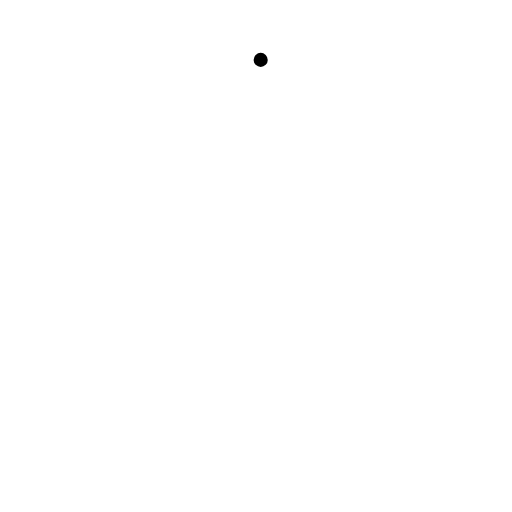
t = 0.00 s
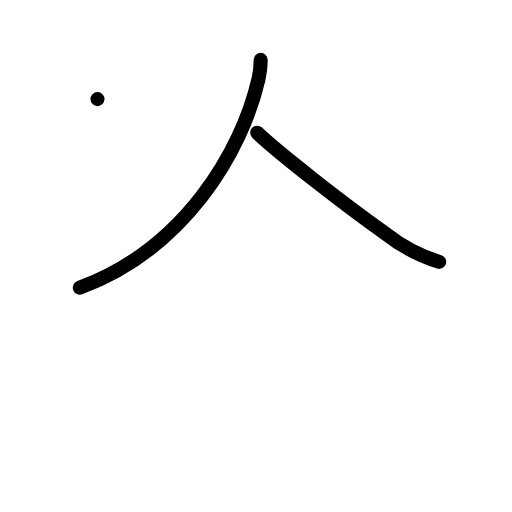
t = 2.00 s
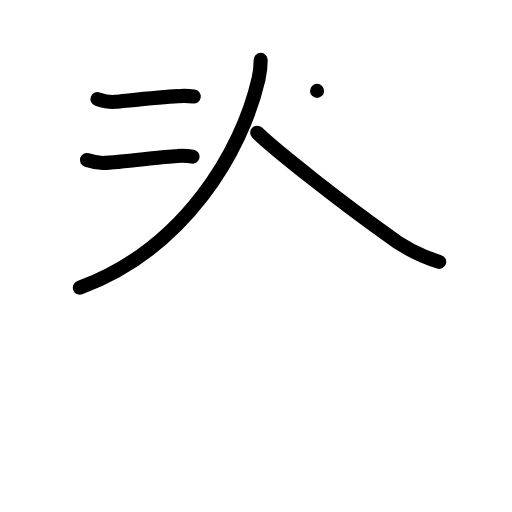
t = 4.00 s
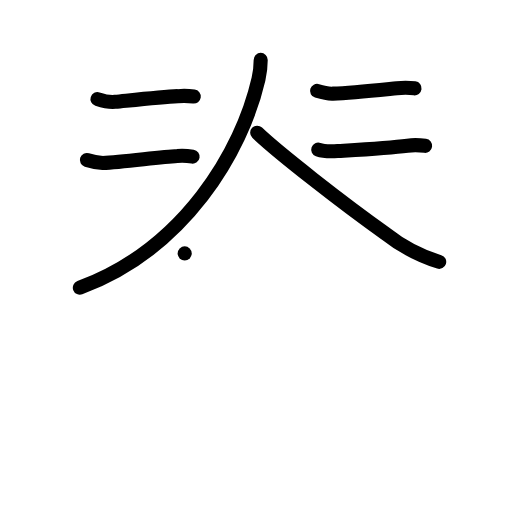
t = 6.00 s
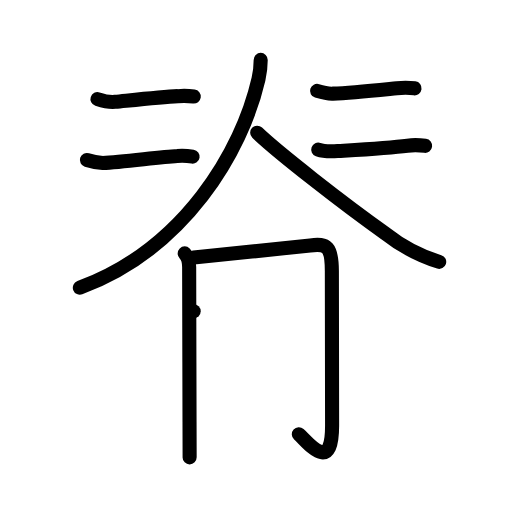
t = 8.00 s
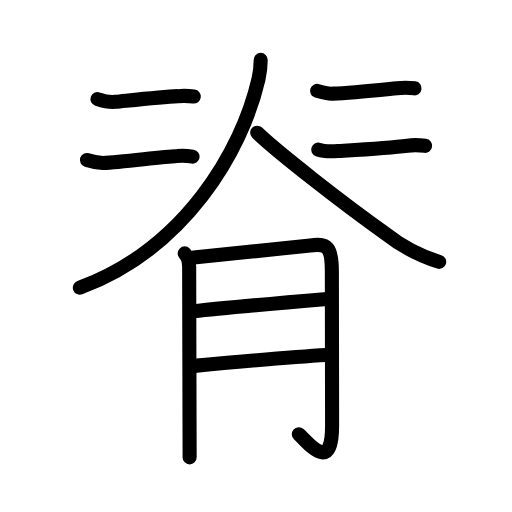
t = 10.00 s

The animated SVG that drew these frames (rendered in a browser with its animation timeline set to each time). Animation: 34 SMIL elements (animate=34); one cycle of 10.00 s.

<?xml version="1.0" encoding="UTF-8"?>
<!--
AniKanjiVG is licensed by CC-BY-SA Paul C. Sommerhoff (https://bitbucket.org/sommerhoff/anikanjivg).
AniKanjiVG uses KanjiVG which is licensed by CC-BY-SA Ulrich Apel (http://kanjivg.tagaini.net).
See also http://creativecommons.org/licenses/by-sa/3.0/
-->
<svg xmlns:kvg='http://kanjivg.tagaini.net' xmlns='http://www.w3.org/2000/svg' width='109' height='109' viewBox='0 0 109 109' style='fill:none;stroke:#000000;stroke-width:3;stroke-linecap:round;stroke-linejoin:round;' id="kvg:kanji_0810a"><g id="kvg:0810a" kvg:element="脊"><g id="kvg:0810a-g1" kvg:position="top"><g id="kvg:0810a-g2" kvg:element="人"><path id="kvg:0810a-s1" kvg:type="㇒" d="M55.5,12.75c0,1.38-0.09,2.43-0.47,4.09C51.5,32.25,39.25,53,17,61.25"><animate attributeName="d" begin="0.0s" dur="0.5s" from="M55.5,12.75C55.5,12.75,55.5,12.75,55.5,12.75" to="M55.5,12.75c0,1.38-0.09,2.43-0.47,4.09" />
<animate attributeName="d" begin="0.5s" dur="0.5s" from="M55.5,12.75c0,1.38-0.09,2.43-0.47,4.09c0,0,0,0,0,0,0" to="M55.5,12.75c0,1.38-0.09,2.43-0.47,4.09C51.5,32.25,39.25,53,17,61.25" />
</path>
<path id="kvg:0810a-s2" kvg:type="㇏" d="M54.75,28.25c4.32,4.14,18.35,15.11,27.29,21.44c3.45,2.73,7.27,4.75,11.46,6.06"><animate attributeName="d" begin="1.0s" dur="0.5s" from="M54.75,28.25C54.75,28.25,54.75,28.25,54.75,28.25" to="M54.75,28.25c4.32,4.14,18.35,15.11,27.29,21.44" />
<animate attributeName="d" begin="1.5s" dur="0.5s" from="M54.75,28.25c4.32,4.14,18.35,15.11,27.29,21.44c0,0,0,0,0,0,0" to="M54.75,28.25c4.32,4.14,18.35,15.11,27.29,21.44c3.45,2.73,7.27,4.75,11.46,6.06" />
<animate attributeName="d" begin="0s" dur="1.0s" from="M-100,-100" to="M-100,-100" />
</path>
</g>
<g id="kvg:0810a-g3" kvg:element="二"><g id="kvg:0810a-g4" kvg:position="top"><path id="kvg:0810a-s3" kvg:type="㇐" d="M20.75,21.1c1.22,0.39,2.48,0.71,3.75,0.58c4.37-0.43,9.96-1.02,13.37-1.21c1.13-0.1,2.26-0.07,3.38,0.08"><animate attributeName="d" begin="2.0s" dur="0.3333333333333333s" from="M20.75,21.1C20.75,21.1,20.75,21.1,20.75,21.1" to="M20.75,21.1c1.22,0.39,2.48,0.71,3.75,0.58" />
<animate attributeName="d" begin="2.3333333333333335s" dur="0.3333333333333333s" from="M20.75,21.1c1.22,0.39,2.48,0.71,3.75,0.58c0,0,0,0,0,0,0" to="M20.75,21.1c1.22,0.39,2.48,0.71,3.75,0.58c4.37-0.43,9.96-1.02,13.37-1.21" />
<animate attributeName="d" begin="2.6666666666666665s" dur="0.3333333333333333s" from="M20.75,21.1c1.22,0.39,2.48,0.71,3.75,0.58c4.37-0.43,9.96-1.02,13.37-1.21c0,0,0,0,0,0,0" to="M20.75,21.1c1.22,0.39,2.48,0.71,3.75,0.58c4.37-0.43,9.96-1.02,13.37-1.21c1.13-0.1,2.26-0.07,3.38,0.08" />
<animate attributeName="d" begin="0s" dur="2.0s" from="M-100,-100" to="M-100,-100" />
</path>
</g>
<g id="kvg:0810a-g5" kvg:position="bottom"><path id="kvg:0810a-s4" kvg:type="㇐" d="M18.5,34.06c1.1,0.35,2.22,0.56,3.38,0.63c4.29-0.17,12.04-1.3,15.86-1.49c1.09-0.08,2.18-0.03,3.26,0.14"><animate attributeName="d" begin="3.0s" dur="0.3333333333333333s" from="M18.5,34.06C18.5,34.06,18.5,34.06,18.5,34.06" to="M18.5,34.06c1.1,0.35,2.22,0.56,3.38,0.63" />
<animate attributeName="d" begin="3.3333333333333335s" dur="0.3333333333333333s" from="M18.5,34.06c1.1,0.35,2.22,0.56,3.38,0.63c0,0,0,0,0,0,0" to="M18.5,34.06c1.1,0.35,2.22,0.56,3.38,0.63c4.29-0.17,12.04-1.3,15.86-1.49" />
<animate attributeName="d" begin="3.6666666666666665s" dur="0.3333333333333333s" from="M18.5,34.06c1.1,0.35,2.22,0.56,3.38,0.63c4.29-0.17,12.04-1.3,15.86-1.49c0,0,0,0,0,0,0" to="M18.5,34.06c1.1,0.35,2.22,0.56,3.38,0.63c4.29-0.17,12.04-1.3,15.86-1.49c1.09-0.08,2.18-0.03,3.26,0.14" />
<animate attributeName="d" begin="0s" dur="3.0s" from="M-100,-100" to="M-100,-100" />
</path>
</g>
</g>
<g id="kvg:0810a-g6" kvg:element="二"><g id="kvg:0810a-g7" kvg:position="top"><path id="kvg:0810a-s5" kvg:type="㇐" d="M67.5,19.35c1.1,0.34,2.22,0.64,3.37,0.59c4-0.19,10-0.81,13.61-1.16c1.26-0.12,2.51-0.14,3.77,0.03"><animate attributeName="d" begin="4.0s" dur="0.3333333333333333s" from="M67.5,19.35C67.5,19.35,67.5,19.35,67.5,19.35" to="M67.5,19.35c1.1,0.34,2.22,0.64,3.37,0.59" />
<animate attributeName="d" begin="4.333333333333333s" dur="0.3333333333333333s" from="M67.5,19.35c1.1,0.34,2.22,0.64,3.37,0.59c0,0,0,0,0,0,0" to="M67.5,19.35c1.1,0.34,2.22,0.64,3.37,0.59c4-0.19,10-0.81,13.61-1.16" />
<animate attributeName="d" begin="4.666666666666667s" dur="0.3333333333333333s" from="M67.5,19.35c1.1,0.34,2.22,0.64,3.37,0.59c4-0.19,10-0.81,13.61-1.16c0,0,0,0,0,0,0" to="M67.5,19.35c1.1,0.34,2.22,0.64,3.37,0.59c4-0.19,10-0.81,13.61-1.16c1.26-0.12,2.51-0.14,3.77,0.03" />
<animate attributeName="d" begin="0s" dur="4.0s" from="M-100,-100" to="M-100,-100" />
</path>
</g>
<g id="kvg:0810a-g8" kvg:position="bottom"><path id="kvg:0810a-s6" kvg:type="㇐" d="M67.75,31.85c1.38,0.49,2.77,0.39,4.25,0.3c4.5-0.28,10.87-0.65,14.74-1.14c1.25-0.16,2.51-0.13,3.76,0.04"><animate attributeName="d" begin="5.0s" dur="0.3333333333333333s" from="M67.75,31.85C67.75,31.85,67.75,31.85,67.75,31.85" to="M67.75,31.85c1.38,0.49,2.77,0.39,4.25,0.3" />
<animate attributeName="d" begin="5.333333333333333s" dur="0.3333333333333333s" from="M67.75,31.85c1.38,0.49,2.77,0.39,4.25,0.3c0,0,0,0,0,0,0" to="M67.75,31.85c1.38,0.49,2.77,0.39,4.25,0.3c4.5-0.28,10.87-0.65,14.74-1.14" />
<animate attributeName="d" begin="5.666666666666667s" dur="0.3333333333333333s" from="M67.75,31.85c1.38,0.49,2.77,0.39,4.25,0.3c4.5-0.28,10.87-0.65,14.74-1.14c0,0,0,0,0,0,0" to="M67.75,31.85c1.38,0.49,2.77,0.39,4.25,0.3c4.5-0.28,10.87-0.65,14.74-1.14c1.25-0.16,2.51-0.13,3.76,0.04" />
<animate attributeName="d" begin="0s" dur="5.0s" from="M-100,-100" to="M-100,-100" />
</path>
</g>
</g>
</g>
<g id="kvg:0810a-g9" kvg:element="月" kvg:variant="true" kvg:original="肉" kvg:position="bottom" kvg:radical="general"><path id="kvg:0810a-s7" kvg:type="㇑/㇒" d="M39.32,53.95c0.74,0.74,0.95,1.8,0.95,2.91c0,0.62,0.05,21.42,0.08,33.01c0.01,4,0.02,6.9,0.02,7.5"><animate attributeName="d" begin="6.0s" dur="0.3333333333333333s" from="M39.32,53.95C39.32,53.95,39.32,53.95,39.32,53.95" to="M39.32,53.95c0.74,0.74,0.95,1.8,0.95,2.91" />
<animate attributeName="d" begin="6.333333333333333s" dur="0.3333333333333333s" from="M39.32,53.95c0.74,0.74,0.95,1.8,0.95,2.91c0,0,0,0,0,0,0" to="M39.32,53.95c0.74,0.74,0.95,1.8,0.95,2.91c0,0.62,0.05,21.42,0.08,33.01" />
<animate attributeName="d" begin="6.666666666666667s" dur="0.3333333333333333s" from="M39.32,53.95c0.74,0.74,0.95,1.8,0.95,2.91c0,0.62,0.05,21.42,0.08,33.01c0,0,0,0,0,0,0" to="M39.32,53.95c0.74,0.74,0.95,1.8,0.95,2.91c0,0.62,0.05,21.42,0.08,33.01c0.01,4,0.02,6.9,0.02,7.5" />
<animate attributeName="d" begin="0s" dur="6.0s" from="M-100,-100" to="M-100,-100" />
</path>
<path id="kvg:0810a-s8" kvg:type="㇆" d="M41.23,54.81c2.41-0.2,23.02-2.34,24.81-2.57c3.6-0.45,4.61,0.25,4.61,5.51c0,5.62,0.05,19.25,0.05,32.89c0,10.44-5.07,3.61-7.08,1.81"><animate attributeName="d" begin="7.0s" dur="0.25s" from="M41.23,54.81C41.23,54.81,41.23,54.81,41.23,54.81" to="M41.23,54.81c2.41-0.2,23.02-2.34,24.81-2.57" />
<animate attributeName="d" begin="7.25s" dur="0.25s" from="M41.23,54.81c2.41-0.2,23.02-2.34,24.81-2.57c0,0,0,0,0,0,0" to="M41.23,54.81c2.41-0.2,23.02-2.34,24.81-2.57c3.6-0.45,4.61,0.25,4.61,5.51" />
<animate attributeName="d" begin="7.5s" dur="0.25s" from="M41.23,54.81c2.41-0.2,23.02-2.34,24.81-2.57c3.6-0.45,4.61,0.25,4.61,5.51c0,0,0,0,0,0,0" to="M41.23,54.81c2.41-0.2,23.02-2.34,24.81-2.57c3.6-0.45,4.61,0.25,4.61,5.51c0,5.62,0.05,19.25,0.05,32.89" />
<animate attributeName="d" begin="7.75s" dur="0.25s" from="M41.23,54.81c2.41-0.2,23.02-2.34,24.81-2.57c3.6-0.45,4.61,0.25,4.61,5.51c0,5.62,0.05,19.25,0.05,32.89c0,0,0,0,0,0,0" to="M41.23,54.81c2.41-0.2,23.02-2.34,24.81-2.57c3.6-0.45,4.61,0.25,4.61,5.51c0,5.62,0.05,19.25,0.05,32.89c0,10.44-5.07,3.61-7.08,1.81" />
<animate attributeName="d" begin="0s" dur="7.0s" from="M-100,-100" to="M-100,-100" />
</path>
<path id="kvg:0810a-s9" kvg:type="㇐" d="M41.23,66.27c6.52-0.77,21.19-2.01,28.42-2.62"><animate attributeName="d" begin="8.0s" dur="1.0s" from="M41.23,66.27C41.23,66.27,41.23,66.27,41.23,66.27" to="M41.23,66.27c6.52-0.77,21.19-2.01,28.42-2.62" />
<animate attributeName="d" begin="0s" dur="8.0s" from="M-100,-100" to="M-100,-100" />
</path>
<path id="kvg:0810a-s10" kvg:type="㇐" d="M41.33,77.89c6.43-0.6,20.73-1.91,28.17-2.31"><animate attributeName="d" begin="9.0s" dur="1.0s" from="M41.33,77.89C41.33,77.89,41.33,77.89,41.33,77.89" to="M41.33,77.89c6.43-0.6,20.73-1.91,28.17-2.31" />
<animate attributeName="d" begin="0s" dur="9.0s" from="M-100,-100" to="M-100,-100" />
</path>
</g>
</g>
</svg>
